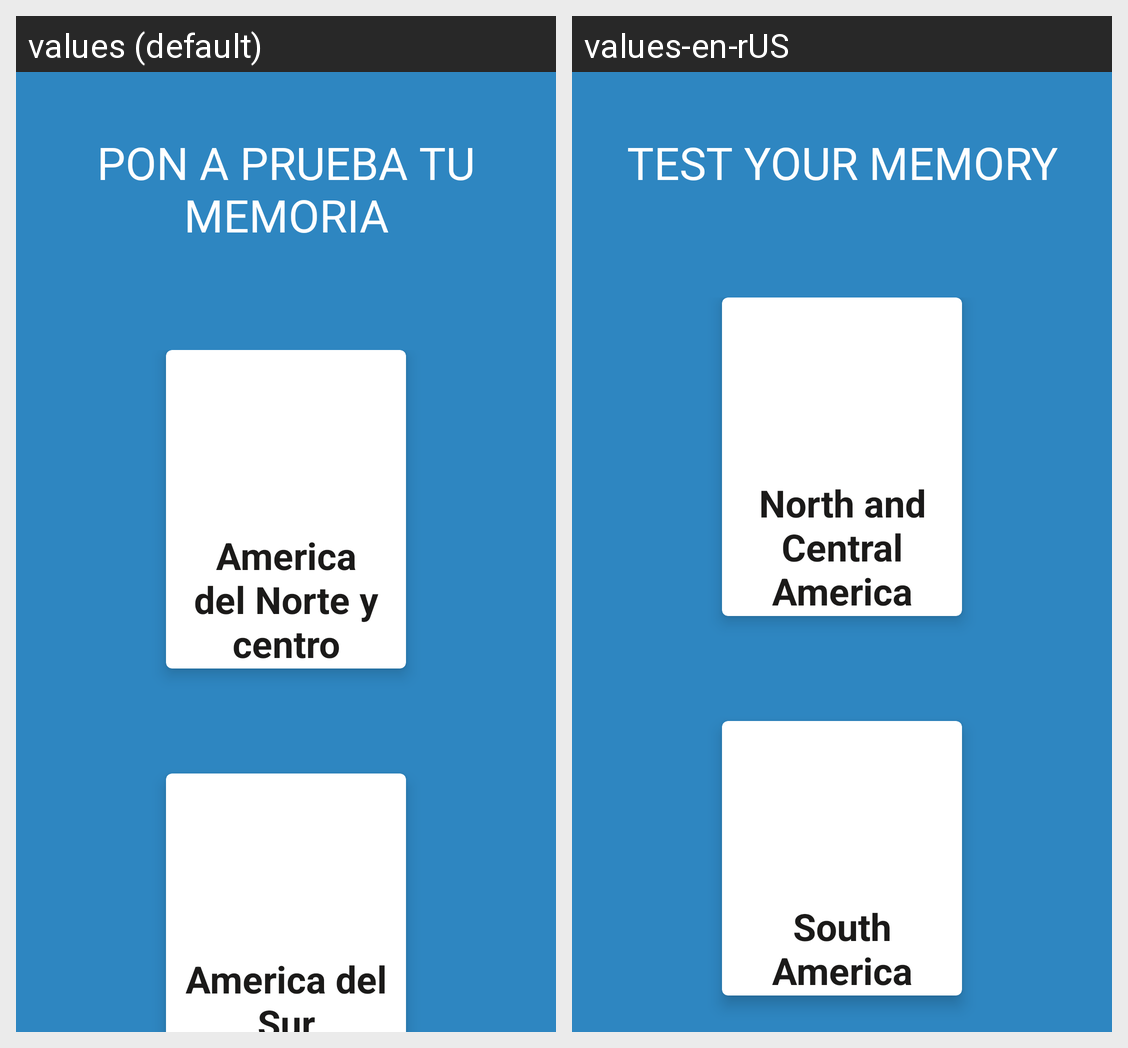

Here is an Android app screen in its default locale and in the app's own translations. Write out the translated-string differences for the strings that appear on this screen.
Android screen res/layout/selectconcentrese.xml rendered under 2 locales, left to right: values (default), values-en-rUS. Device: Nexus 5 (rendered at 1080×1920; each locale shown at half size, 540×960, under a caption strip naming it); theme Theme.GeographyPlay.
Strings drawn on this screen, with the default value and each locale's value (text and hints the layout hard-codes, and strings that could not be matched under every locale, appear in the picture but are not listed):

pon_a_prueba_tu_memoria
  values: PON A PRUEBA TU MEMORIA
  values-en-rUS: TEST YOUR MEMORY

america_del_norte_y_centro
  values: America del Norte y centro
  values-en-rUS: North and Central America

america_del_sur
  values: America del Sur
  values-en-rUS: South America
